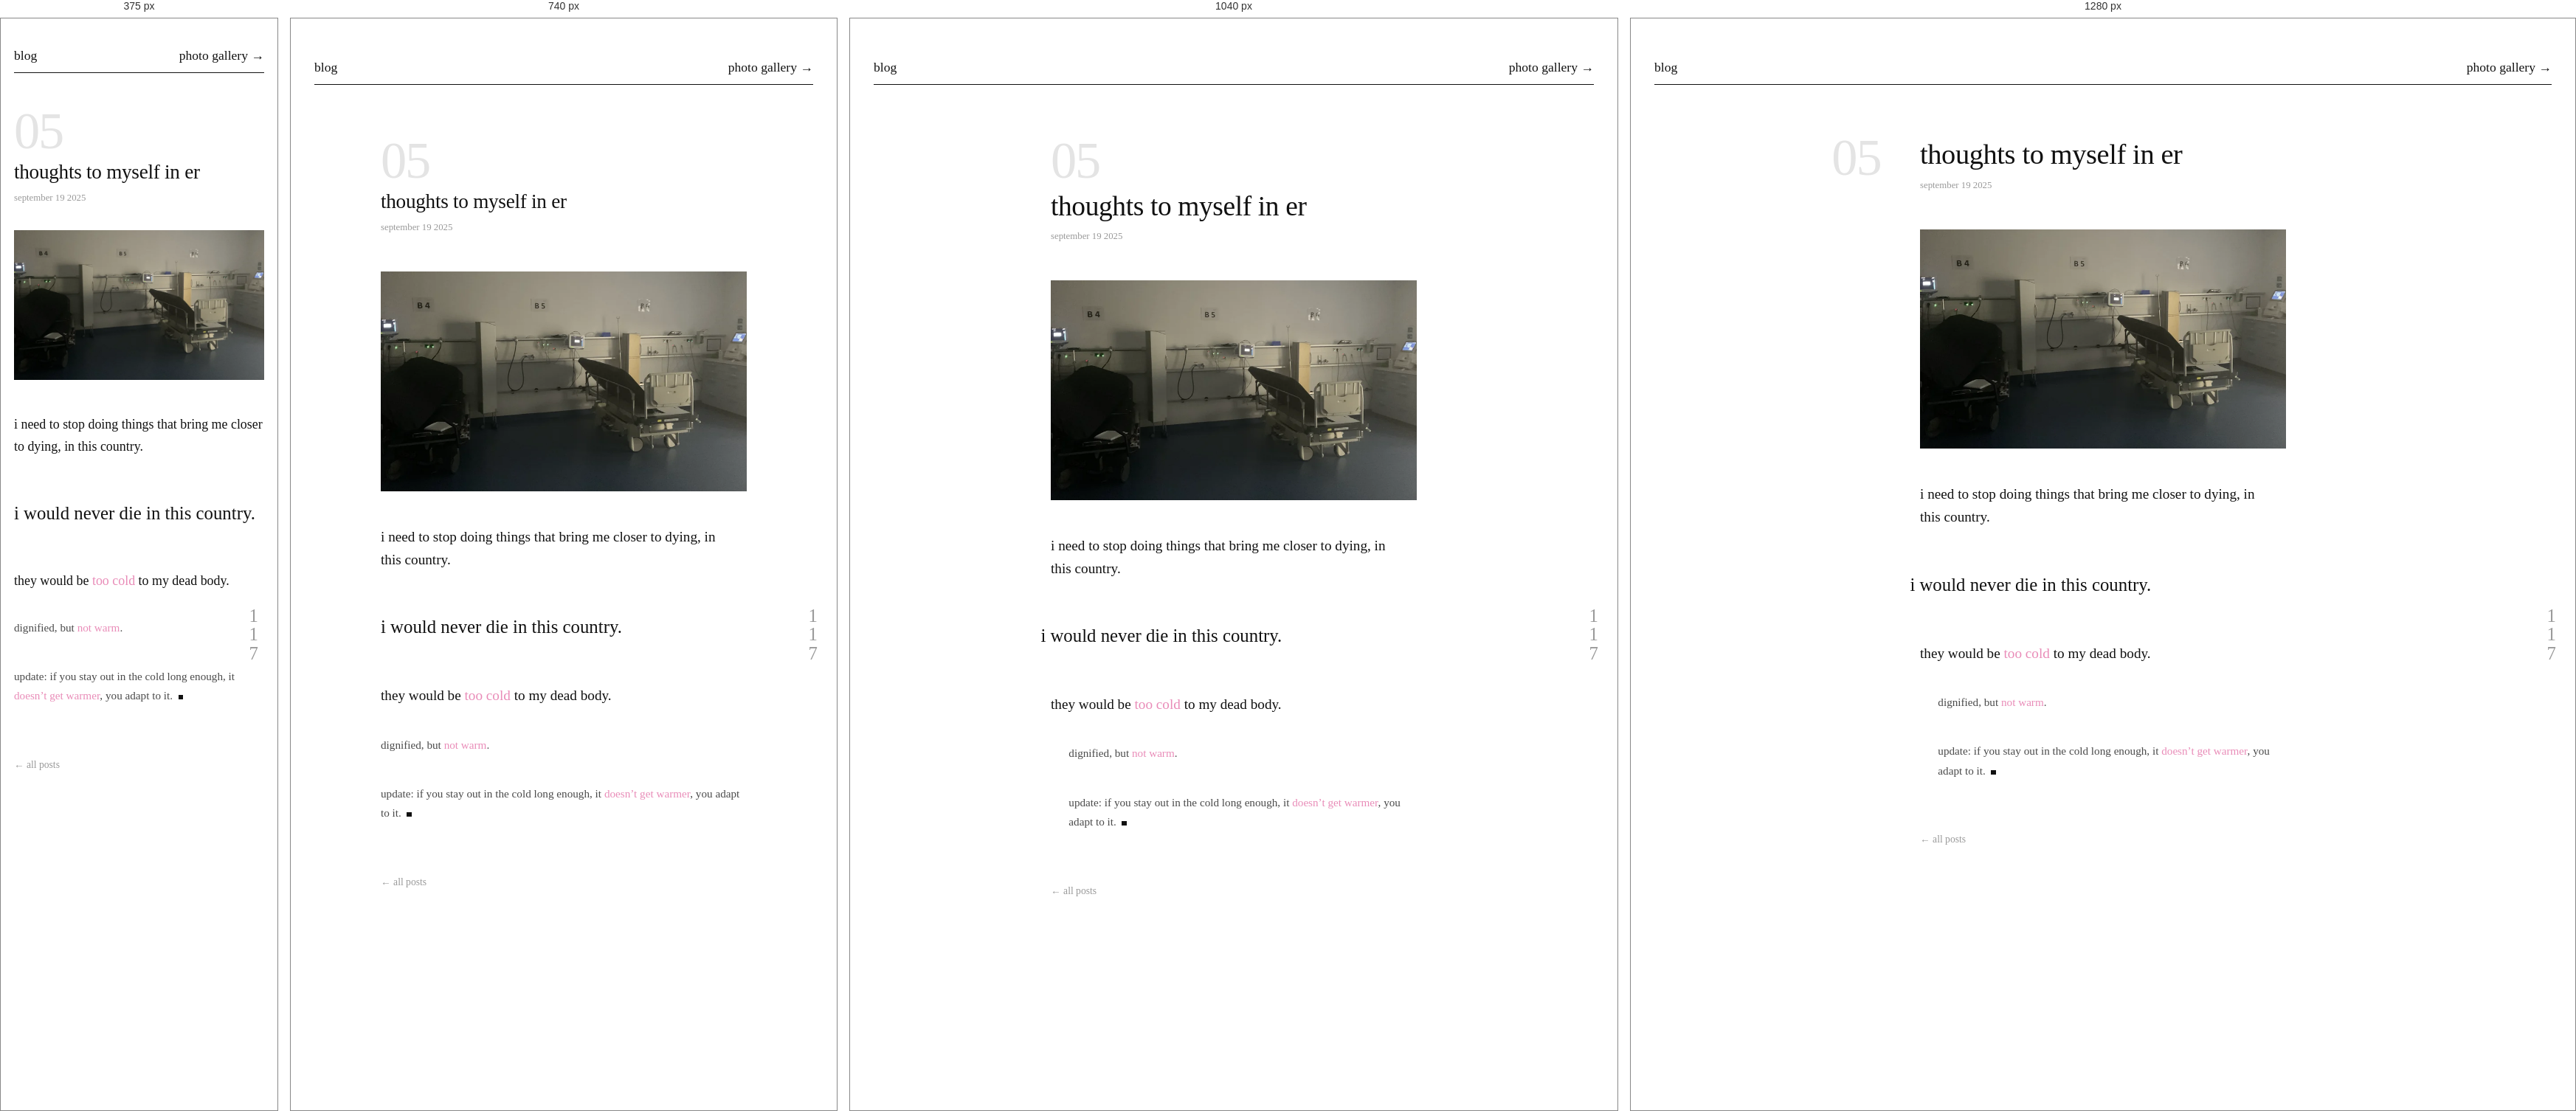
Rendered at 375 px, 740 px, 1040 px and 1280 px, left to right.

<!-- file: thoughts-from-the-er.html -->
<!DOCTYPE html>
<html lang="en">
<head>
  <meta charset="UTF-8">
  <meta name="viewport" content="width=device-width, initial-scale=1.0">
  <title>thoughts to myself in er</title>
  <meta name="author" content="Muskan Hashim">
  <link rel="stylesheet" href="post.css?v=9">
</head>

<body class="fragments">

  <div class="thread"></div>

  <div class="head">
    <a href="/blog/">blog</a>
    <a href="/photos/">photo gallery &rarr;</a>
  </div>

  <article>
    <span aria-hidden="true" class="folio">05</span>
    <h1>thoughts to myself in er</h1>
    <span class="date">september 19 2025</span>
    <figure class="room">
      <img src="img/er.webp" width="820" height="492" loading="lazy" decoding="async"
        alt="An empty bay at night: three numbered places, B4, B5, B6, two stretchers made up and nobody in them.">
    </figure>
    <p>i need to stop doing things that bring me closer to dying, in this country.</p>
    <p class="beat">i would never die in this country.</p>
    <p>they would be <span class="egg">too cold</span> to my dead body.</p>
    <p class="hush">dignified, but <span class="egg">not warm</span>.</p>
    <p class="landing hush">update: if you stay out in the cold long enough, it <span class="egg">doesn’t get warmer</span>, you adapt to it.</p>
  </article>

  <a class="back" href="/blog/">&larr; all posts</a>

  <span class="mark">
    <a href="/blog/nobodys-daughter.html" aria-label="nobody&rsquo;s daughter"><i>1</i></a>
    <a href="/blog/to-a-dead-version-of-myself.html" aria-label="to a dead version of myself"><i>1</i></a>
    <a href="/blog/the-only-thing.html" aria-label="the only thing i have is myself"><i>7</i></a>
  </span>

  <script src="post.js" defer></script>

</body>
</html>


/* @media block from post.css */
@media (min-width: 1180px) {
  .folio {
    position: absolute;
    left: -1.7em;
    top: -0.06em;
    margin: 0;
  }
}

/* @media block from post.css */
@media (min-width: 900px) {
  article p.beat { margin-left: -0.55em; }
}

/* @media block from post.css */
@media (min-width: 900px) {
  article p.hush { margin-left: 1.6em; }
}

/* @media block from post.css */
@media (max-width: 620px) {
  .shatter { white-space: normal; }
  .shatter .w + .w { margin-left: 0.3em; }
}

/* @media block from post.css */
@media (max-width: 620px) {
  body { padding: 40px 18px 72px; }
  .head { margin-bottom: 48px; }
  .date { margin-bottom: 36px; }
  p { font-size: 1.02rem; }
  .lede, .fragments p { font-size: 1.12rem; }
}

/* @media block from post.css */
@media (min-width: 1180px) {
  .drawing.huge.left { margin-left: -230px; }
}

/* @media block from post.css */
@media (min-width: 1180px) {
  .drawing.entry.right { margin-right: -58px; }
  .drawing.entry.left { margin-left: -58px; }
}

/* @media block from post.css */
@media (max-width: 860px) { h1 .cue { display: none; } }

/* @media block from post.css */
@media (max-width: 1180px) {
  .drawing.right { margin-right: 0; }
  .drawing.left  { margin-left: 0; }
}

/* @media block from post.css */
@media (max-width: 620px) {
  .drawing {
    float: none;
    width: 140px;
    margin: 28px auto;
    shape-outside: none !important;
  }
}